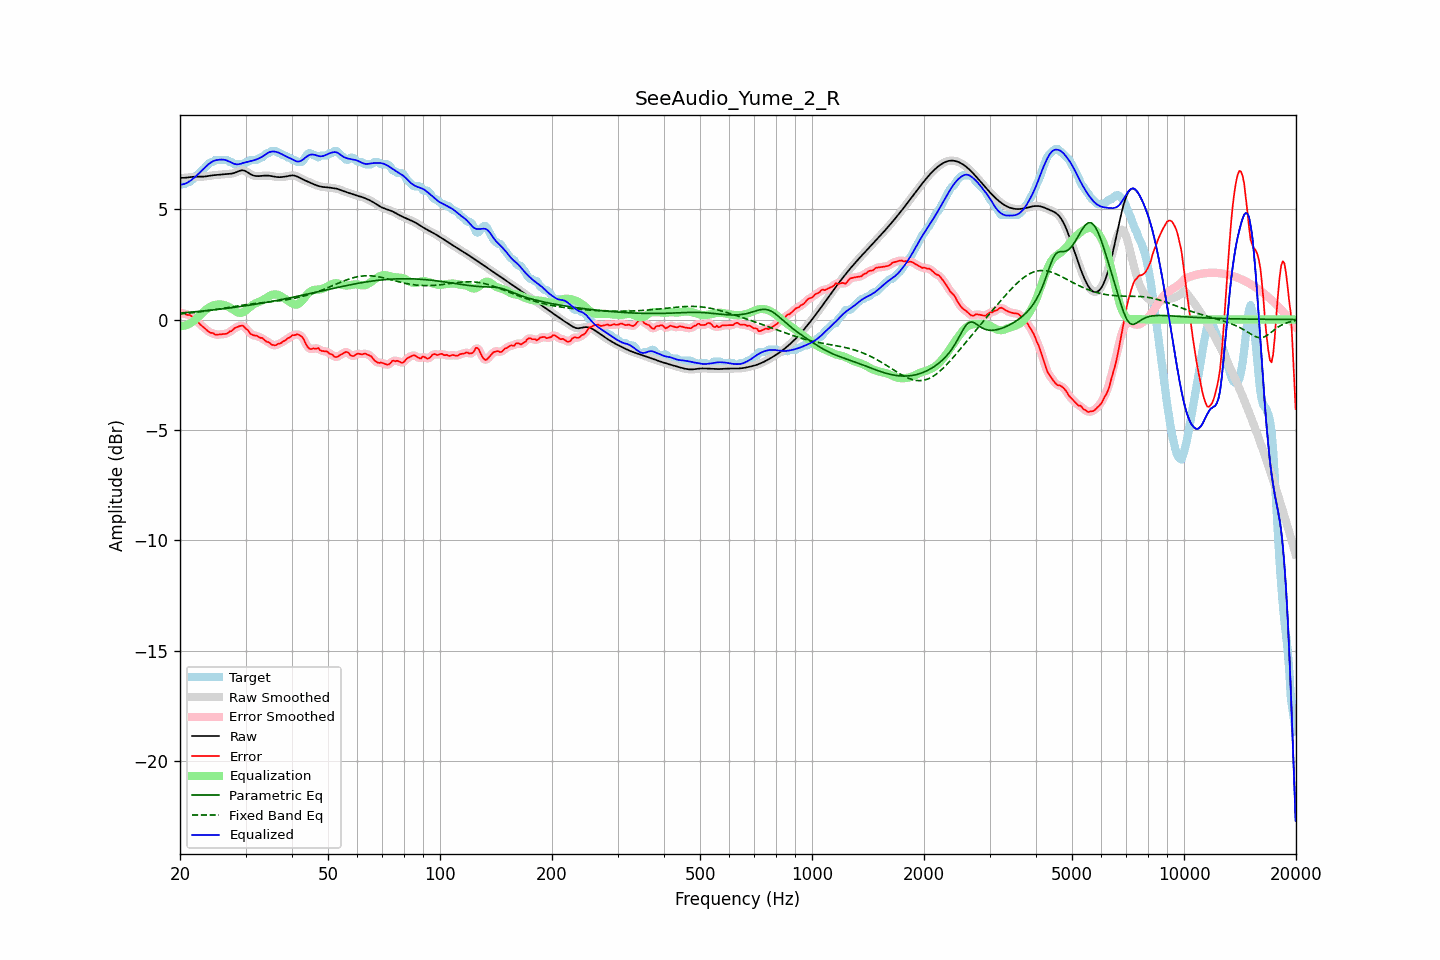

The file beside this chart, header and first rows:
frequency, raw, error, smoothed, error_smoothed, equalization, parametric_eq, fixed_band_eq, equalized_raw, equalized_smoothed, target
20.00, 6.41, 0.31, 6.41, 0.31, -0.30, 0.30, 0.25, 6.11, 6.11, 6.10
20.20, 6.41, 0.28, 6.41, 0.30, -0.30, 0.30, 0.26, 6.12, 6.12, 6.13
20.40, 6.42, 0.28, 6.42, 0.28, -0.29, 0.31, 0.27, 6.13, 6.13, 6.13
20.61, 6.42, 0.29, 6.42, 0.26, -0.27, 0.31, 0.27, 6.15, 6.15, 6.13
20.81, 6.43, 0.22, 6.43, 0.24, -0.25, 0.32, 0.28, 6.18, 6.18, 6.20
21.02, 6.44, 0.20, 6.44, 0.22, -0.22, 0.33, 0.29, 6.22, 6.22, 6.23
21.23, 6.45, 0.21, 6.45, 0.19, -0.19, 0.33, 0.30, 6.26, 6.26, 6.24
21.44, 6.46, 0.16, 6.46, 0.16, -0.14, 0.34, 0.30, 6.31, 6.31, 6.29
21.66, 6.46, 0.11, 6.46, 0.11, -0.09, 0.34, 0.31, 6.37, 6.37, 6.35
21.87, 6.47, 0.05, 6.47, 0.05, -0.04, 0.35, 0.32, 6.43, 6.43, 6.42
22.09, 6.47, -0.03, 6.47, -0.02, 0.03, 0.36, 0.33, 6.50, 6.50, 6.50
22.31, 6.47, -0.10, 6.47, -0.10, 0.09, 0.36, 0.34, 6.56, 6.56, 6.57
22.54, 6.47, -0.17, 6.47, -0.18, 0.16, 0.37, 0.35, 6.64, 6.63, 6.64
22.76, 6.47, -0.25, 6.47, -0.24, 0.24, 0.38, 0.36, 6.71, 6.71, 6.72
22.99, 6.47, -0.31, 6.47, -0.31, 0.31, 0.38, 0.37, 6.78, 6.78, 6.78
23.22, 6.48, -0.36, 6.48, -0.37, 0.38, 0.39, 0.38, 6.85, 6.85, 6.84
23.45, 6.48, -0.43, 6.48, -0.43, 0.44, 0.40, 0.39, 6.92, 6.92, 6.92
23.69, 6.50, -0.50, 6.50, -0.50, 0.49, 0.41, 0.40, 6.99, 6.99, 6.99
23.92, 6.51, -0.56, 6.51, -0.55, 0.54, 0.41, 0.41, 7.05, 7.05, 7.06
24.16, 6.52, -0.60, 6.52, -0.59, 0.59, 0.42, 0.42, 7.10, 7.10, 7.12
24.40, 6.53, -0.60, 6.53, -0.62, 0.62, 0.43, 0.43, 7.15, 7.15, 7.13
24.65, 6.54, -0.63, 6.54, -0.65, 0.65, 0.44, 0.44, 7.18, 7.18, 7.17
24.89, 6.54, -0.69, 6.54, -0.67, 0.67, 0.45, 0.45, 7.21, 7.21, 7.23
25.14, 6.55, -0.68, 6.55, -0.68, 0.68, 0.45, 0.46, 7.23, 7.23, 7.23
25.39, 6.55, -0.68, 6.55, -0.68, 0.68, 0.46, 0.47, 7.24, 7.24, 7.23
25.65, 6.56, -0.67, 6.56, -0.67, 0.68, 0.47, 0.49, 7.24, 7.24, 7.23
25.91, 6.57, -0.66, 6.57, -0.66, 0.68, 0.48, 0.50, 7.25, 7.25, 7.23
26.16, 6.58, -0.66, 6.58, -0.66, 0.66, 0.49, 0.51, 7.24, 7.24, 7.23
26.43, 6.58, -0.65, 6.58, -0.65, 0.64, 0.50, 0.52, 7.23, 7.23, 7.23
26.69, 6.59, -0.64, 6.59, -0.63, 0.62, 0.51, 0.53, 7.21, 7.21, 7.23
26.96, 6.59, -0.60, 6.59, -0.60, 0.58, 0.52, 0.55, 7.18, 7.18, 7.19
27.23, 6.60, -0.53, 6.60, -0.56, 0.54, 0.52, 0.56, 7.14, 7.14, 7.13
27.50, 6.61, -0.53, 6.61, -0.50, 0.50, 0.53, 0.57, 7.11, 7.11, 7.13
27.77, 6.62, -0.45, 6.62, -0.45, 0.45, 0.54, 0.58, 7.07, 7.07, 7.08
28.05, 6.64, -0.39, 6.65, -0.40, 0.40, 0.55, 0.59, 7.04, 7.05, 7.03
28.33, 6.68, -0.36, 6.68, -0.35, 0.36, 0.56, 0.61, 7.03, 7.03, 7.03
28.62, 6.71, -0.33, 6.71, -0.32, 0.32, 0.57, 0.62, 7.03, 7.03, 7.03
28.90, 6.74, -0.30, 6.73, -0.29, 0.30, 0.58, 0.63, 7.04, 7.04, 7.03
29.19, 6.75, -0.28, 6.75, -0.28, 0.31, 0.59, 0.64, 7.06, 7.06, 7.03
29.48, 6.76, -0.27, 6.76, -0.29, 0.33, 0.60, 0.65, 7.09, 7.08, 7.03
29.78, 6.74, -0.34, 6.74, -0.34, 0.37, 0.62, 0.66, 7.11, 7.11, 7.08
30.08, 6.71, -0.42, 6.71, -0.40, 0.42, 0.63, 0.67, 7.13, 7.13, 7.13
30.38, 6.67, -0.46, 6.67, -0.48, 0.48, 0.64, 0.68, 7.15, 7.14, 7.13
30.68, 6.62, -0.56, 6.62, -0.56, 0.54, 0.65, 0.69, 7.16, 7.16, 7.18
30.99, 6.58, -0.65, 6.58, -0.63, 0.60, 0.66, 0.70, 7.17, 7.18, 7.23
31.30, 6.54, -0.69, 6.54, -0.69, 0.65, 0.67, 0.71, 7.19, 7.19, 7.23
31.61, 6.52, -0.72, 6.52, -0.72, 0.70, 0.68, 0.72, 7.21, 7.21, 7.23
31.93, 6.50, -0.73, 6.50, -0.73, 0.74, 0.69, 0.73, 7.24, 7.24, 7.23
32.24, 6.50, -0.74, 6.50, -0.76, 0.77, 0.71, 0.74, 7.26, 7.26, 7.23
32.57, 6.50, -0.79, 6.50, -0.78, 0.80, 0.72, 0.75, 7.29, 7.29, 7.29
32.89, 6.50, -0.83, 6.50, -0.81, 0.83, 0.73, 0.76, 7.33, 7.33, 7.33
33.22, 6.51, -0.83, 6.51, -0.85, 0.86, 0.74, 0.76, 7.37, 7.37, 7.34
33.55, 6.52, -0.89, 6.51, -0.90, 0.90, 0.76, 0.77, 7.42, 7.42, 7.40
33.89, 6.52, -0.95, 6.52, -0.94, 0.95, 0.77, 0.78, 7.47, 7.47, 7.47
34.23, 6.52, -1.01, 6.52, -0.99, 1.00, 0.78, 0.79, 7.52, 7.52, 7.53
34.57, 6.52, -1.02, 6.52, -1.04, 1.04, 0.79, 0.79, 7.56, 7.56, 7.53
34.92, 6.51, -1.07, 6.51, -1.08, 1.08, 0.81, 0.80, 7.59, 7.59, 7.58
35.27, 6.49, -1.14, 6.49, -1.12, 1.11, 0.82, 0.81, 7.61, 7.61, 7.63
35.62, 6.48, -1.15, 6.48, -1.16, 1.13, 0.83, 0.82, 7.61, 7.61, 7.63
35.97, 6.47, -1.17, 6.47, -1.16, 1.14, 0.85, 0.83, 7.61, 7.61, 7.63
... 635 more rows
